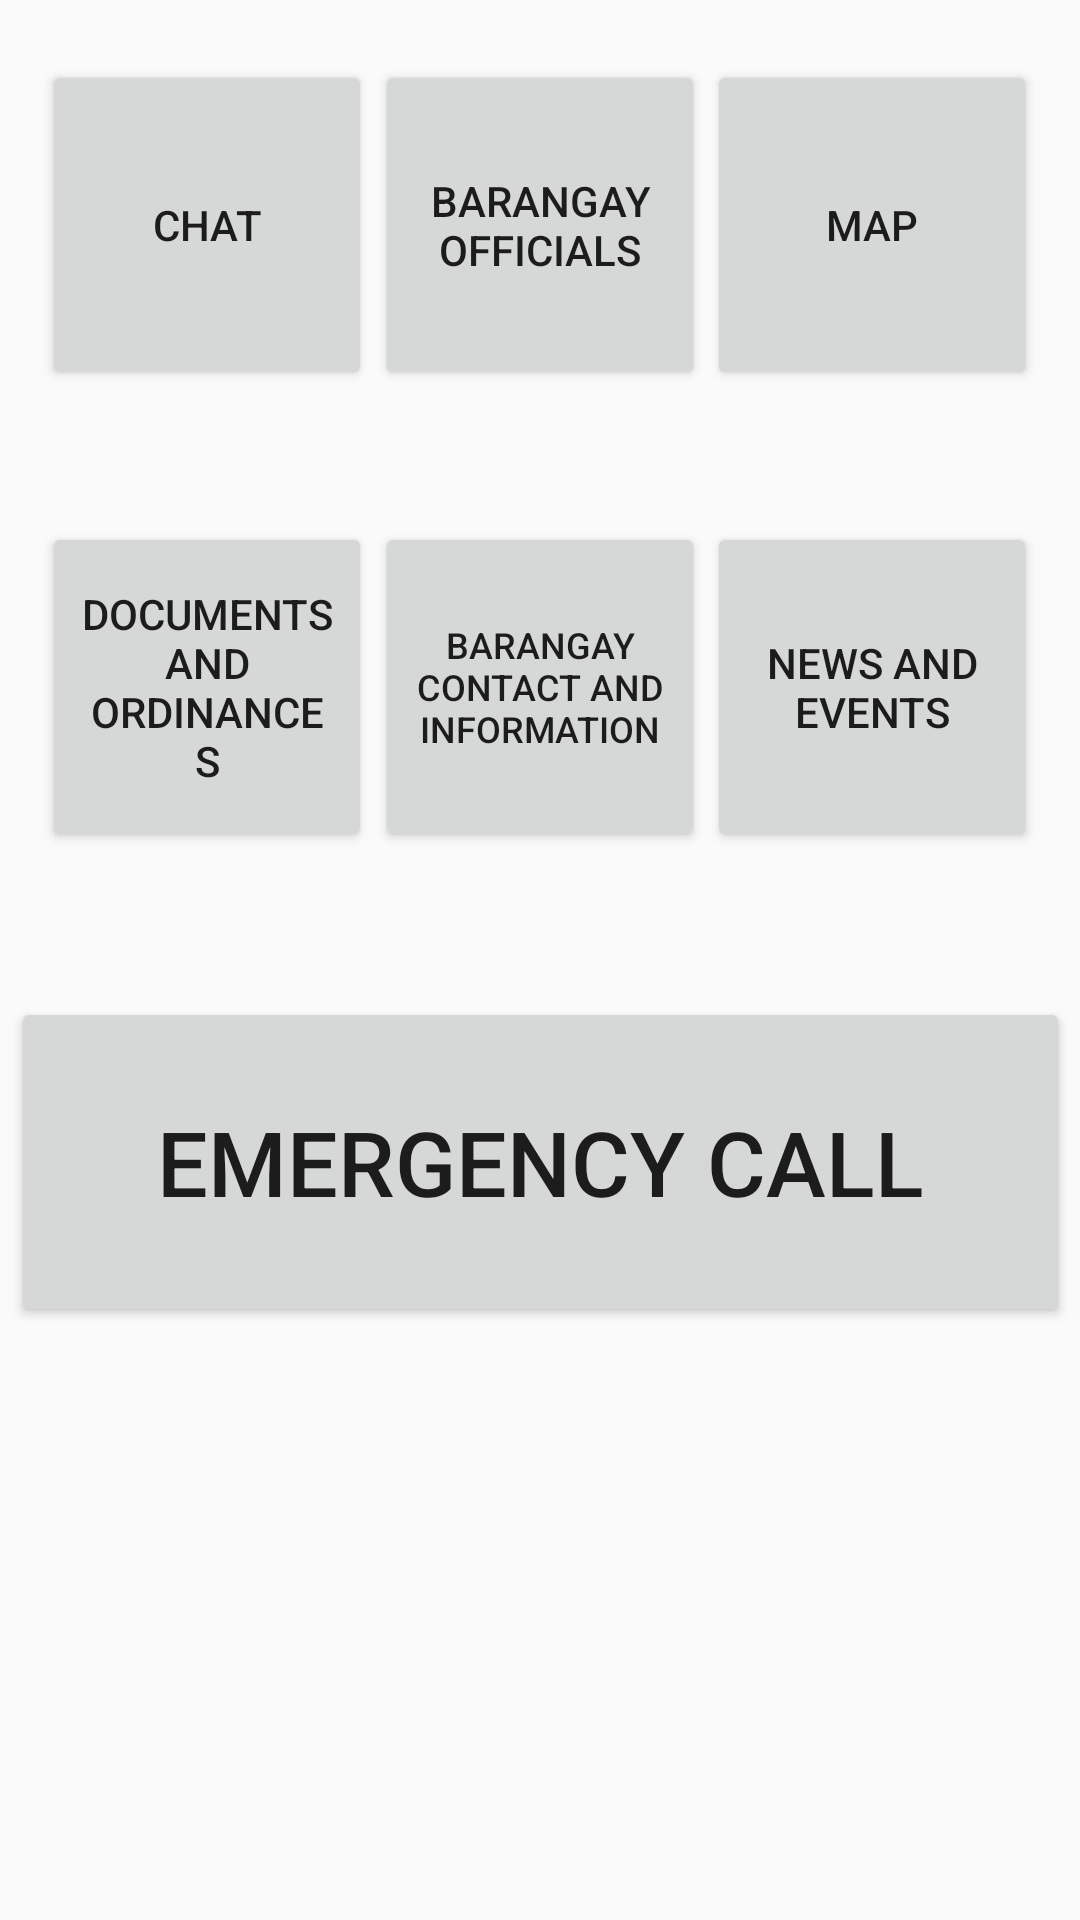

Here is an Android app screen rendered from its layout file. Give the layout XML and the strings, colors and styles it references.
<!-- AndroidManifest.xml: application theme AppTheme -->
<!-- res/layout/activity_blank.xml -->
<?xml version="1.0" encoding="utf-8"?>
<android.support.constraint.ConstraintLayout xmlns:android="http://schemas.android.com/apk/res/android"
    xmlns:app="http://schemas.android.com/apk/res-auto"
    xmlns:tools="http://schemas.android.com/tools"
    android:orientation="vertical"
    android:layout_width="match_parent"
    android:layout_height="match_parent"
    android:gravity="center">

    <Button
        android:id="@+id/chatbtn"
        android:layout_width="110dp"
        android:layout_height="110dp"
        android:scaleGravity="center_vertical|center_horizontal"
        android:text="CHAT"
        app:layout_constraintBottom_toBottomOf="parent"
        app:layout_constraintEnd_toEndOf="parent"
        app:layout_constraintHorizontal_bias="0.056"
        app:layout_constraintStart_toStartOf="parent"
        app:layout_constraintTop_toTopOf="parent"
        app:layout_constraintVertical_bias="0.038" />

    <Button
        android:id="@+id/mapbtn"
        android:layout_width="110dp"
        android:layout_height="110dp"
        android:text="MAP"
        app:layout_constraintBottom_toBottomOf="parent"
        app:layout_constraintEnd_toEndOf="parent"
        app:layout_constraintHorizontal_bias="0.943"
        app:layout_constraintStart_toStartOf="parent"
        app:layout_constraintTop_toTopOf="parent"
        app:layout_constraintVertical_bias="0.038" />

    <Button
        android:id="@+id/docbtn"
        android:layout_width="110dp"
        android:layout_height="110dp"
        android:text="DOCUMENTS AND ORDINANCES"
        app:layout_constraintBottom_toBottomOf="parent"
        app:layout_constraintEnd_toEndOf="parent"
        app:layout_constraintHorizontal_bias="0.056"
        app:layout_constraintStart_toStartOf="parent"
        app:layout_constraintTop_toTopOf="parent"
        app:layout_constraintVertical_bias="0.328" />

    <Button
        android:id="@+id/contactbtn"
        android:layout_width="110dp"
        android:layout_height="110dp"
        android:text="barangay contact and information"
        android:textSize="12sp"
        app:layout_constraintBottom_toBottomOf="parent"
        app:layout_constraintEnd_toEndOf="parent"
        app:layout_constraintStart_toStartOf="parent"
        app:layout_constraintTop_toTopOf="parent"
        app:layout_constraintVertical_bias="0.328" />

    <Button
        android:id="@+id/newsbtn"
        android:layout_width="110dp"
        android:layout_height="110dp"
        android:text="NEWS and events"
        app:layout_constraintBottom_toBottomOf="parent"
        app:layout_constraintEnd_toEndOf="parent"
        app:layout_constraintHorizontal_bias="0.943"
        app:layout_constraintStart_toStartOf="parent"
        app:layout_constraintTop_toTopOf="parent"
        app:layout_constraintVertical_bias="0.328" />

    <Button
        android:id="@+id/emerbtn"
        android:layout_width="353dp"
        android:layout_height="110dp"
        android:text="EMERGENCY CALL"
        android:textSize="30sp"
        app:layout_constraintBottom_toBottomOf="parent"
        app:layout_constraintEnd_toEndOf="parent"
        app:layout_constraintHorizontal_bias="0.516"
        app:layout_constraintStart_toStartOf="parent"
        app:layout_constraintTop_toTopOf="parent"
        app:layout_constraintVertical_bias="0.627" />

    <Button
        android:id="@+id/orgbtn"
        android:layout_width="110dp"
        android:layout_height="110dp"
        android:text="barangay officials"
        android:textSize="14sp"
        app:layout_constraintBottom_toBottomOf="parent"
        app:layout_constraintEnd_toEndOf="parent"
        app:layout_constraintStart_toStartOf="parent"
        app:layout_constraintTop_toTopOf="parent"
        app:layout_constraintVertical_bias="0.038" />

</android.support.constraint.ConstraintLayout>
<!-- resources referenced by this layout -->
<resources>
  <style name="AppTheme" parent="Theme.AppCompat.Light.DarkActionBar">
          
          <item name="colorPrimary">@color/colorPrimary</item>
          <item name="colorPrimaryDark">@color/colorPrimaryDark</item>
          <item name="colorAccent">@color/colorAccent</item>
  
      </style>
  <!-- not gathered from this repository: default colours our renderer supplied (Android Studio template values) -->
  <color name="colorPrimary">#FF6200EE</color>
  <color name="colorPrimaryDark">#FF3700B3</color>
  <color name="colorAccent">#FF03DAC5</color>
</resources>
